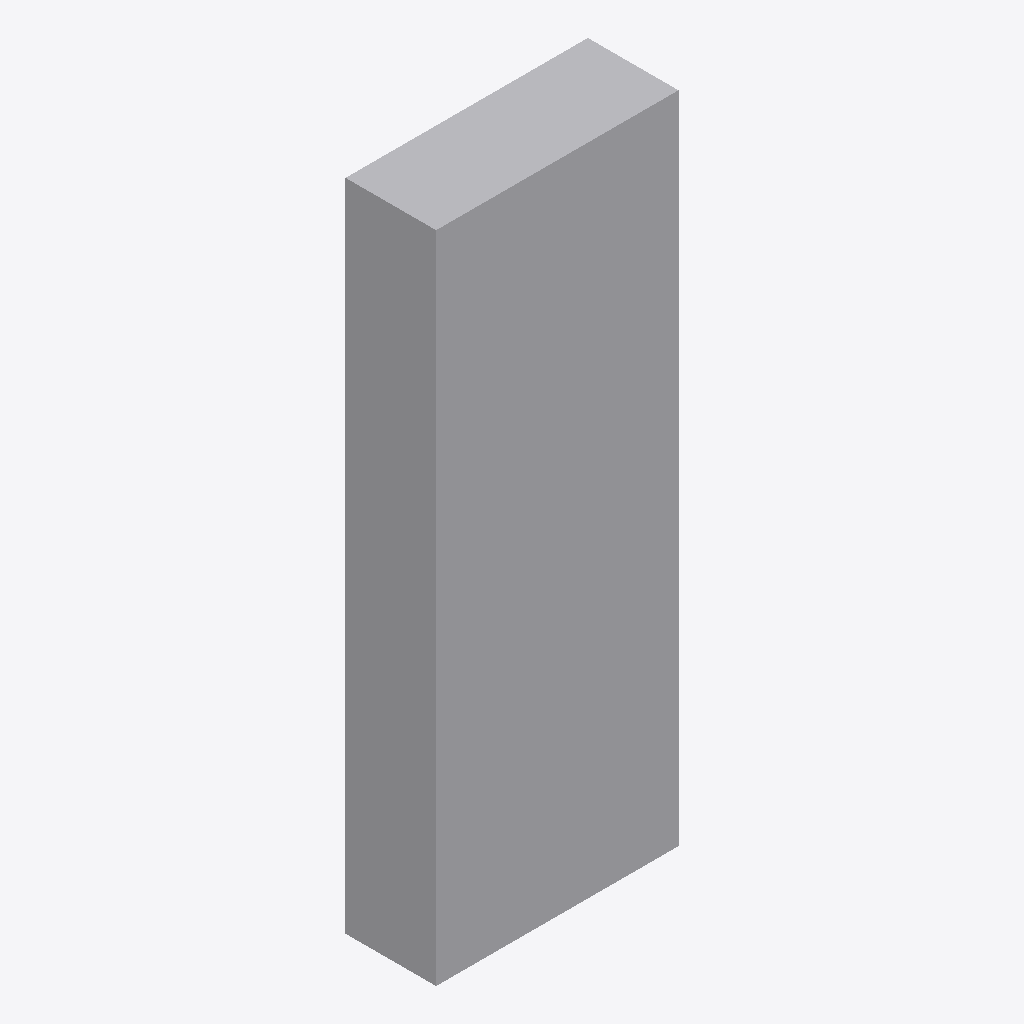
Isometric view of an IFC building model (IFC-SPF (STEP), schema IFC4, length unit metre), seen from the south-west, elements coloured by IFC class: 1 other element (light grey).
Extent 0.5 m × 0.2 m × 1.4 m (x, y, z). Storeys (1): Level 1 at 0.00 m. Elements (1): 1 IfcElectricDistributionBoard.

HEADER;
FILE_DESCRIPTION(('ViewDefinition [DesignTransferView]'),'2;1');
FILE_NAME('EQ-PRL4-400MB-42.ifc','2026-08-03T00:00:00',('tekton-ifc'),('C. Karagitz Electric'),'tekton-ifc generate_ifc 0.1.0','tekton-ifc generate_ifc 0.1.0','tekton-ifc');
FILE_SCHEMA(('IFC4'));
ENDSEC;
DATA;
#6=IFCPROJECT('344V6dm0XSu9JWKZ5yQzD8',#5,'Eaton Pow-R-Line 4 panelboard - parametric equipment spec','Single-equipment model of the Eaton Pow-R-Line 4 style panelboard from the customer''s Claude Design panel-meta.js: 480Y/277 V, 3-phase 4-wire, 400 A bus, main breaker, 42 spaces, 65 kA SCCR, surface m',$,'EQ-PRL4-400MB-42',$,(#20),#10);
#23=IFCSITE('2bc$fYaBvVhuvekuG5UsIT',#5,'Site',$,$,$,$,$,$,$,$,$,$,$);
#25=IFCBUILDING('3CYbByupPR7QcixJLyAe8t',#5,'Panelboard product model',$,$,$,$,$,$,$,$,$);
#31=IFCBUILDINGSTOREY('3v9oQdv_9R7wNz6p$ltHpX',#5,'Level 1',$,$,#43,$,$,$,0.0);
#67=IFCELECTRICDISTRIBUTIONBOARD('1rRMQdeyDKwA8AJ0Db$4Jn',#5,'PANEL-A','Panelboard, 480Y/277 V, 3-phase 4-wire, 400 A bus, main breaker, 42 spaces, 65 kA SCCR, surface mount','Eaton Pow-R-Line 4 (style) - 400A MB - 42 space',#77,#72,'PANEL-A',.DISTRIBUTIONBOARD.);
ENDSEC;
